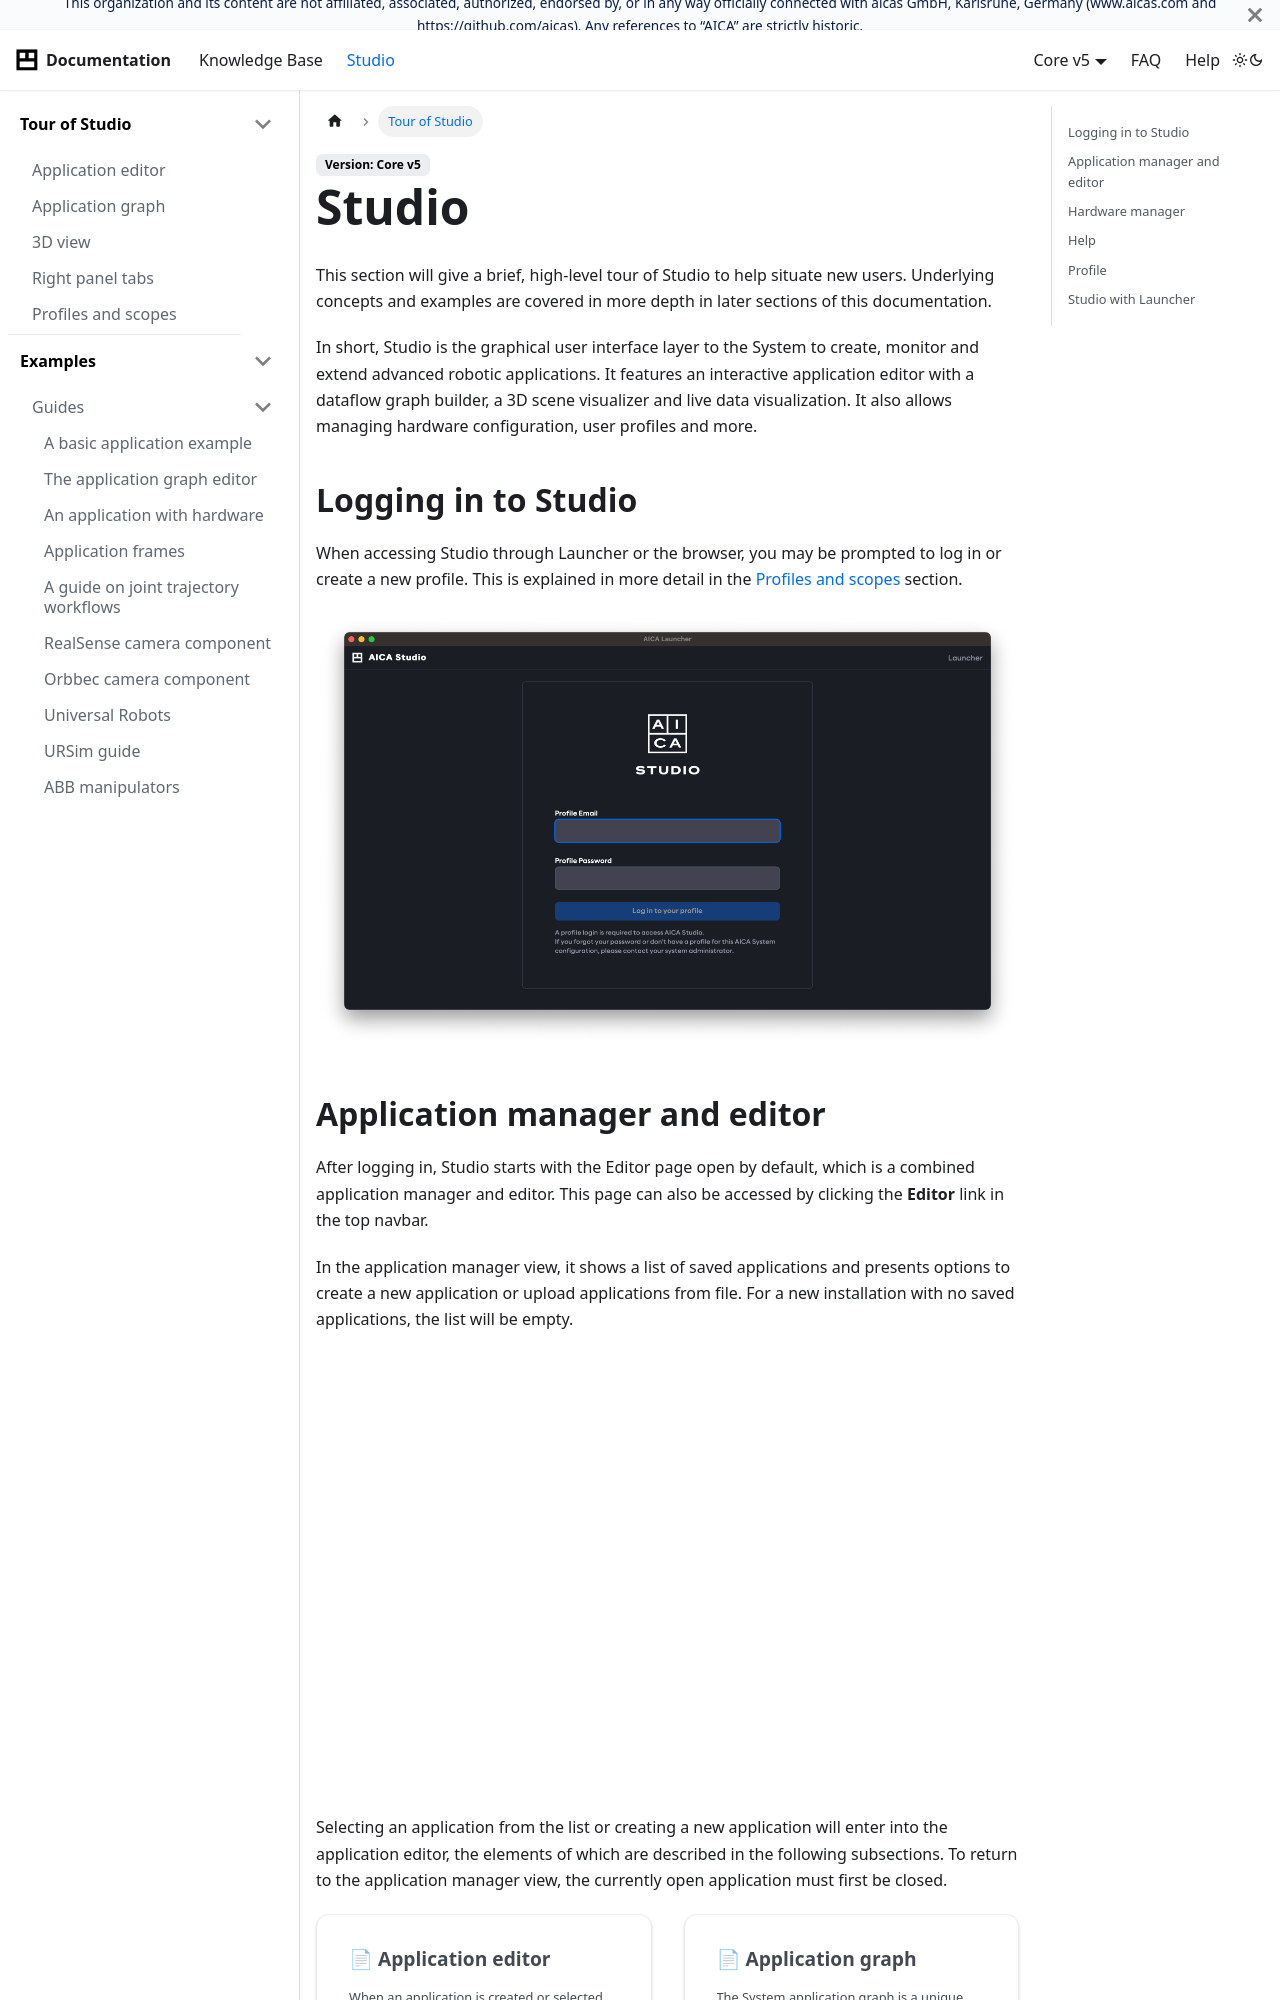

repository: aica-technology/api · page: core/studio/index.html · generator: docusaurus

---
title: Tour of Studio
---

import DocCardList from '@theme/DocCardList';

# Studio

This section will give a brief, high-level tour of Studio to help situate new users. Underlying concepts and
examples are covered in more depth in later sections of this documentation.

In short, Studio is the graphical user interface layer to the System to create, monitor and extend advanced
robotic applications. It features an interactive application editor with a dataflow graph builder, a 3D scene visualizer
and live data visualization. It also allows managing hardware configuration, user profiles and more.

## Logging in to Studio

When accessing Studio through Launcher or the browser, you may be prompted to log in or create a new profile.
This is explained in more detail in the [Profiles and scopes](./studio/profiles-and-scopes) section.

![aica-studio-login](./studio/assets/aica-studio-login.png)
